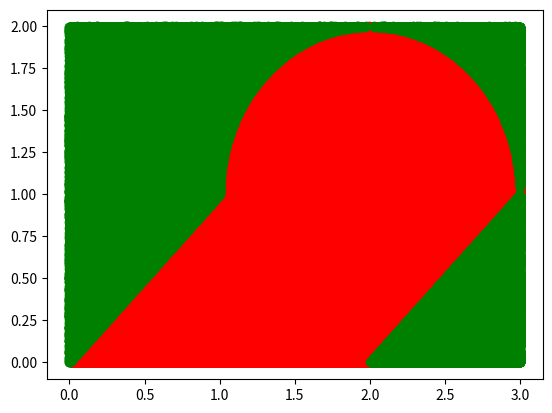

This figure's Python source:
import matplotlib.pyplot as plt
import numpy as np

np.random.seed(1)

x_min = 0
y_min = 0

x_max = 3
y_max = 2

n = 1000000

hit = 0

hit_X = []
hit_Y = []

miss_X = []
miss_Y = []




for i in range(n):
  x = np.random.uniform(low=x_min, high=x_max)
  y = np.random.uniform(low=y_min, high=y_max)

  if x <=1 and y<=1 :
    #Paralellogram
    # Triangle Check
    if y<=x:
      hit = hit + 1
      hit_X.append(x)
      hit_Y.append(y)
    else:
      miss_X.append(x)
      miss_Y.append(y)
  elif x>1 and x<=2  and y<=1:
    # Square Check
      if y<=1:
        hit = hit + 1
        hit_X.append(x)
        hit_Y.append(y)
      else:
       miss_X.append(x)
       miss_Y.append(y)
  elif x>=2 and x<=3 and y<=1:
    if y>=(x-2) and y<=1:
        hit = hit + 1
        hit_X.append(x)
        hit_Y.append(y)
    else:
       miss_X.append(x)
       miss_Y.append(y)





  if y <=1 and x<=3 :
    # Circle Check
    if (x-1)**2 + (y)**2 <=1:
      hit = hit + 1
      hit_X.append(x+1)
      hit_Y.append(y+1)
    else:
      if x<=2:
        miss_X.append(x+1)
        miss_Y.append(y+1)
      else:
        miss_X.append(x-2)
        miss_Y.append(y+1)



area1 = (hit*(x_max*y_max))/n

print(area1)

plt.scatter(hit_X, hit_Y, c="red")
plt.scatter(miss_X, miss_Y, c="green")

plt.show()